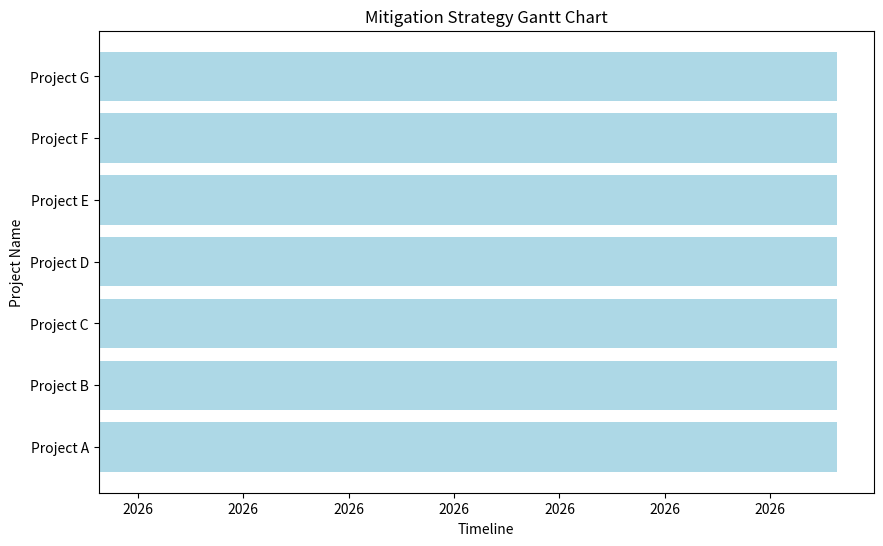

Write Python code to recreate this figure.
import pandas as pd
import matplotlib.pyplot as plt
import matplotlib.dates as mdates
from datetime import datetime

# Sample project data with dependencies (replace with your actual data)
data = {
    "Project Name": ["Project A", "Project B", "Project C", "Project D", "Project E", "Project F", "Project G"],
    "Risk Level": ["Low", "High", "Moderate", "High", "Moderate", "Low", "Moderate"],
    "Risk Comment": [
        "Testing completed within the expected time.",
        "Testing took longer than expected.",
        "No risk identified.",
        "Testing took longer than expected.",
        "No risk identified.",
        "Testing completed within the expected time.",
        "No risk identified.",
    ],
    "Dependencies": ["", "", "A", "C", "", "B", "A"],
}

df = pd.DataFrame(data)

# Function to generate mitigation strategies based on risk level
def generate_mitigation_strategy(row):
    risk_level = row["Risk Level"]
    risk_comment = row["Risk Comment"]

    if risk_level == "Low":
        return "No specific mitigation strategy required."
    elif risk_level == "Moderate":
        return f"Mitigation strategy: {risk_comment}"
    else:
        return f"Mitigation strategy: {risk_comment}. Consider allocating additional resources."

# Apply mitigation strategy generation to each row
df["Mitigation Strategy"] = df.apply(generate_mitigation_strategy, axis=1)

# Display project data with dependencies and mitigation strategies
print("Project Data with Dependencies and Mitigation Strategies")
print("=" * 55)
print(df)

# Convert risk comment to start and end dates for the Gantt chart
df["Start Date"] = datetime.now()
df["End Date"] = df["Start Date"] + pd.to_timedelta(7, unit="d")  # Assume a 7-day duration for each mitigation

# Create a Gantt chart
fig, ax = plt.subplots(figsize=(10, 6))
ax.xaxis.set_major_locator(mdates.DayLocator(interval=1))
ax.barh(df["Project Name"], left=df["Start Date"], width=df["End Date"] - df["Start Date"], color="lightblue")
ax.set_xlabel("Timeline")
ax.set_ylabel("Project Name")
ax.set_title("Mitigation Strategy Gantt Chart")

# Display the Gantt chart
plt.show()
